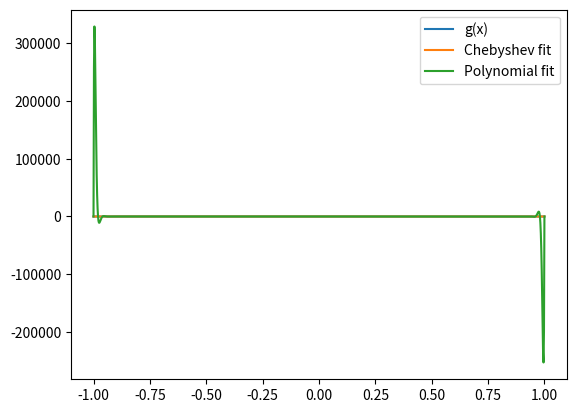
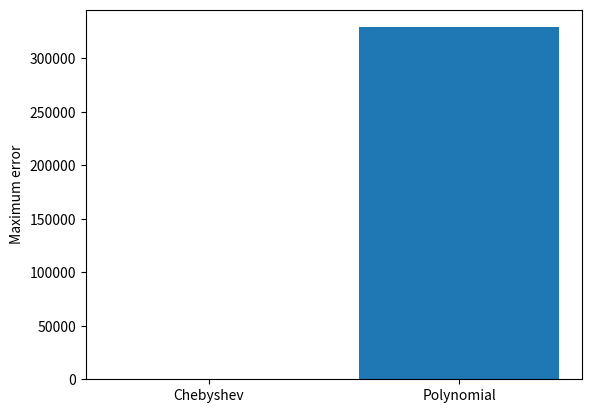

Recreate these plots in Python, in order.
import numpy as np
from matplotlib import pyplot as plt
from numpy.polynomial import Chebyshev

def g(x):
    z = (x - 1) * 5
    return np.sin(z**2) + np.sin(z)**2


n = 101
# Generate node
x = np.linspace(-1,1,n)
cheb_nodes = Chebyshev.basis(n).roots()
xd = np.linspace(-1,1,1000)

# Interpolation calculate
cheb_fit = Chebyshev.fit(cheb_nodes,g(cheb_nodes),n-1,domain=[-1,1])
poly_fit = np.polynomial.Polynomial.fit(x,g(x),n-1,domain=[-1,1])

# Calculate error
cheb_error = np.abs(g(xd) - cheb_fit(xd)).max()
poly_error = np.abs(g(xd)-poly_fit(xd)).max()

print(u"插值多项式的最大误差："),
print(u"ploynomial点：", poly_error),
print(u"chebyshev：",cheb_error)
# Draw picture
plt.plot(xd, g(xd), label='g(x)')
plt.plot(xd, cheb_fit(xd), label='Chebyshev fit')
plt.plot(xd, poly_fit(xd), label='Polynomial fit')
plt.legend()

plt.figure()
plt.bar(['Chebyshev', 'Polynomial'], [cheb_error, poly_error])
plt.ylabel('Maximum error')
plt.show()
